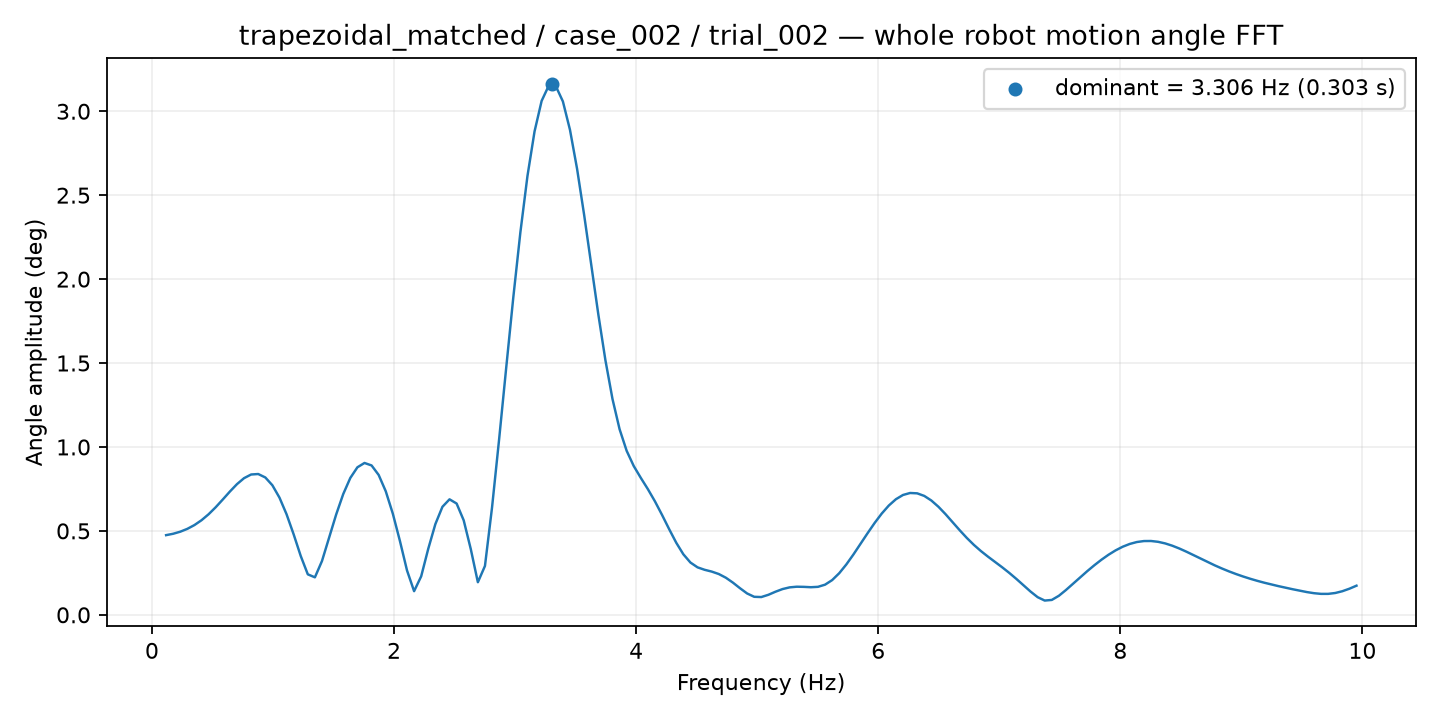

The table this chart was drawn from, first rows:
frequency_hz, amplitude_deg
0.1171, 0.4746
0.1756, 0.4829
0.2341, 0.4952
0.2927, 0.5122
0.3512, 0.5347
0.4097, 0.5636
0.4683, 0.5992
0.5268, 0.6409
0.5854, 0.687
0.6439, 0.7343
0.7024, 0.7784
0.761, 0.8141
0.8195, 0.836
0.878, 0.8388
0.9366, 0.8184
0.9951, 0.7718
1.054, 0.6982
1.112, 0.5991
1.171, 0.4796
1.229, 0.3506
1.288, 0.2411
1.346, 0.2233
1.405, 0.3206
1.463, 0.4589
1.522, 0.5974
1.58, 0.7195
1.639, 0.8156
1.698, 0.8789
1.756, 0.9047
1.815, 0.8899
1.873, 0.8333
1.932, 0.7361
1.99, 0.6023
2.049, 0.4397
2.107, 0.2645
2.166, 0.1408
2.224, 0.2293
2.283, 0.3937
2.341, 0.5403
2.4, 0.6436
2.458, 0.6881
2.517, 0.663
2.576, 0.563
2.634, 0.3916
2.693, 0.1941
2.751, 0.291
2.81, 0.6396
2.868, 1.046
2.927, 1.472
2.985, 1.891
3.044, 2.279
3.102, 2.615
3.161, 2.88
3.219, 3.062
3.278, 3.152
3.337, 3.15
3.395, 3.059
3.454, 2.889
3.512, 2.657
3.571, 2.382
... 109 more rows
